pico-8 play session: no input (idle), after a click and taps of 🅾, ❎, 🅾+❎, 🅾 in the second before t = 0

[t = 1 s] idle ~1s (no d-pad/buttons)
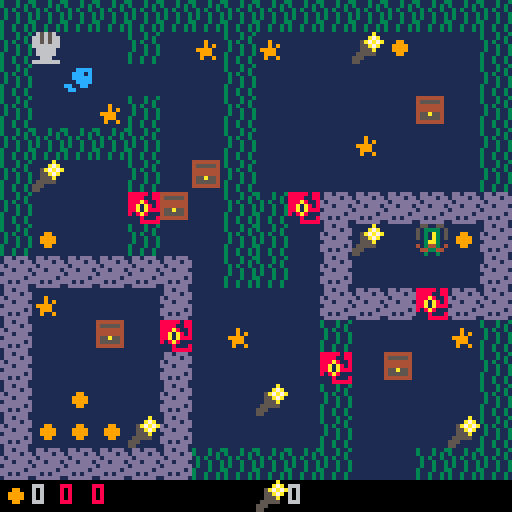

pico-8 cartridge
version 43
__lua__
obj={
	[4]="food",
	[5]="squid",
	[6]="light",
	[7]="chest",
	[10]="plankson",
}

lvl_w=16 --tiles
lvl_h=15 --save room for ui

--easing
function ease(a,b,t)
 t=1-(1-t)^3
 return (1-t)*a+t*b
end

function _init()
	win=false
	fish=make_fish(2,2)
	
	undo=undo_new()
	
	cam={
	 x=0,
	 y=0,
	}
end

function _update()
 if not win then
		update_fish(fish)
	end
	
	-- \ is like // in python
	if cam.x\lvl_w!=fish.x\lvl_w
	or cam.y\lvl_h!=fish.y\lvl_h
	then
		//quantize based on multiples
		// of level size
		--cam.x=fish.x\lvl_w*lvl_w
		--cam.y=fish.y\lvl_h*lvl_h
		
		-- level transition
		local srcx=cam.x
		local srcy=cam.y
		local dstx=fish.x\lvl_w*lvl_w
		local dsty=fish.y\lvl_h*lvl_h
		for i=0,1,1/16 do
			cam.x=ease(srcx,dstx,i)
			cam.y=ease(srcy,dsty,i)
			_draw()
			flip()
		end
	end
end

function _draw()
	cls(1)
	--the 0.5 is so the camera
	--does round() instead of
	--floor()
	camera(8*cam.x+0.5,8*cam.y+0.5)
	
	
	map()
	draw_fish(fish)
	
	camera()
	rectfill(0,120,128,128,0)
	draw_ui(fish)
	
	if win then
		rectfill(32,32,96,48,10)
		print("you win!",48,40,2)
	end
end
-->8
--fish

function make_fish(x,y)
	return {
		x=x,
		y=y,
		im=1,
		food=0,
		light=0,
	}
end

function update_fish(f)
	local dx=0
	local dy=0
 if(btnp(⬅️)) dx=-1
 if(btnp(➡️)) dx=1
 if(btnp(⬆️)) dy=-1
 if(btnp(⬇️)) dy=1

 
 -- avoid diagonals
 print(dx,0,0)
 if abs(dx)+abs(dy)==1 then
 	fish_move(f,dx,dy)
 	return
 end
 
 if btnp(❎) then
 	undo:back()
 end
end

function fish_move(f,dx,dy)
	undo.arm=true
 
 local tx=f.x+dx
 local ty=f.y+dy
 
 local target=mget(tx,ty)
 
 --walls
 local wall=fget(target,0)
 
 --pushables
 local push=fget(target,2)
 if push then
  -- see where chest would be
  -- moved to
 	local cx=tx+dx
 	local cy=ty+dy
 	
 	if mget(cx,cy)==0 then
 		undo:rec("map",{tx,ty})
 		undo:rec("map",{cx,cy})
 	
 		mset(tx,ty,0)
 		mset(cx,cy,target)
 		wall=false
 	end
 end
 
 if wall 
 and obj[target]=="squid" then
 	if f.light>0 then
 	
 	 undo:rec(f,"light")
 	 undo:rec("map",{tx,ty})
 	 
 		f.light-=1
 		mset(tx,ty,0)
 		wall=false
 	end
 end
 
 -- collectibles
 if fget(target,1) then
 	undo:rec("map",{tx,ty})
 	mset(tx,ty,0)
 	
 	-- look up tile type
 	local oname=obj[target]
 	if oname=="plankson" then
 		win=true
 		undo:rec(f,"im")
 		f.im=11
 		return
 	end
 	
 	if f[oname] then
 		undo:rec(f,oname)
 		f[oname]+=1
 	end
 end
 
 
 if not wall then
 	undo:rec(f,"x")
 	undo:rec(f,"y")
	 f.x+=dx
	 f.y+=dy
 end
end

function draw_fish(f)
	spr(f.im,8*f.x,8*f.y)
end
-->8
--ui

function draw_ui(f)
	local x=0
	local y=121
	spr(4,x,y-1)
	print(f.food,x+8,y,6)
	
	spr(6,64,y-1)
	print(f.light,64+8,y,6)
	
	--debug
	x+=15
	print(undo.step.." "..undo.start,x,y,8)
end
-->8
--undo history

function undo_new()
	return {
		step=0, --record position
		past={}, --recorded hist
		arm=true, --arm for recording
		--ring buffer
		len=256, --history size
		start=0, --history start
		
		rec=undo_rec,
		advance=undo_advance,
		back=undo_back,
	}
end

--o is the object effected
--key is the id of the object
function undo_rec(u,o,key)
 u:advance()
 
	local snapshot=u.past[u.step]
	
	if o=="map" then
		add(
			snapshot,
			--key are {x,y} tile coords
			{o,key,mget(key[1],key[2])}
		)
	else --table
		add(
			snapshot,
			--object, key, value
			{o,key,o[key]}
		)
	end
end

function undo_advance(u)
	if(not u.arm) return
	
	u.arm=false

	u.step=(u.step+1)%u.len
	if u.step==u.start then
	 u.start=(u.start+1)%u.len
	end
	
	u.past[u.step]={}
end

function undo_back(u)
	--if no history
	if not u.past[u.step] then
		return --return early
	end
	
	local snap=u.past[u.step]
		
 for i=#snap,1,-1 do
 	local o,key,val=unpack(snap[i])
 	
 	if o=="map" then
 		mset(key[1],key[2],val)
 	else
 		o[key]=value
 	end
 end
 
 --remove this snapshot
 u.past[u.step]=nil

 if u.step!=u.start then
 	u.step=(u.step-1)%u.len
 end
end
__gfx__
0000000000000000300030030dd0ddd0000000008888808800000a00444444400000000006565600055005500000000000000000000000000000000000000000
00000000000cccc0300030300dddd0dd00000000888800880000a7a045555540000000006656566050333305000cccc000000000000000000000000000000000
0070070000ccc0c003030030d0dddddd00099000888a8008005a7a7a4444444000090000665656605030a30500ccc0c000000000000000000000000000000000
0007700000ccccc003003003ddd0ddd00099990088a0a8080055a7a04444444000090900666666605030a30500ccccc000000000000000000000000000000000
00077000000cccc0030030030ddddddd0099990088a0a88800555a00455a55400999900006666600003aa300000ccc8000000000000000000000000000000000
00700700cc00cc0030003003dddddd0d00099000808a80000555550045555540009990000666660040344304cc00cc0000000000000000000000000000000000
000000000cc0000030030030dd0d0ddd000000000008000855500000444444400090090000666000044334400cc0008000000000000000000000000000000000
0000000000000000300300300dddddd0000000000008888855000000000000000000000066666660003003000000000000000000000000000000000000000000
__gff__
0000010102010205010102000000000000000000000000000000000000000000000000000000000000000000000000000000000000000000000000000000000000000000000000000000000000000000000000000000000000000000000000000000000000000000000000000000000000000000000000000000000000000000
0000000000000000000000000000000000000000000000000000000000000000000000000000000000000000000000000000000000000000000000000000000000000000000000000000000000000000000000000000000000000000000000000000000000000000000000000000000000000000000000000000000000000000
__map__
0202020202020202020202020202020200000000000000000000000000000000000000000000000000000000000000000000000000000000000000000000000000000000000000000000000000000000000000000000000000000000000000000000000000000000000000000000000000000000000000000000000000000000
0209000002000802080000060400000200000000000000000000000000000000000000000000000000000000000000000000000000000000000000000000000000000000000000000000000000000000000000000000000000000000000000000000000000000000000000000000000000000000000000000000000000000000
0200000000000002000000000000000200000000000000000000000000000000000000000000000000000000000000000000000000000000000000000000000000000000000000000000000000000000000000000000000000000000000000000000000000000000000000000000000000000000000000000000000000000000
0200000802000002000000000007000200000000000000000000000000000000000000000000000000000000000000000000000000000000000000000000000000000000000000000000000000000000000000000000000000000000000000000000000000000000000000000000000000000000000000000000000000000000
0202020202000002000000080000000200000000000000000000000000000000000000000000000000000000000000000000000000000000000000000000000000000000000000000000000000000000000000000000000000000000000000000000000000000000000000000000000000000000000000000000000000000000
0206000002000702000000000000000200000000000000000000000000000000000000000000000000000000000000000000000000000000000000000000000000000000000000000000000000000000000000000000000000000000000000000000000000000000000000000000000000000000000000000000000000000000
0200000005070002020503030303030300000000000000000000000000000000000000000000000000000000000000000000000000000000000000000000000000000000000000000000000000000000000000000000000000000000000000000000000000000000000000000000000000000000000000000000000000000000
020400000200000202000306000a040300000000000000000000000000000000000000000000000000000000000000000000000000000000000000000000000000000000000000000000000000000000000000000000000000000000000000000000000000000000000000000000000000000000000000000000000000000000
0303030303030002020003000000000300000000000000000000000000000000000000000000000000000000000000000000000000000000000000000000000000000000000000000000000000000000000000000000000000000000000000000000000000000000000000000000000000000000000000000000000000000000
0308000000030000000003030305030300000000000000000000000000000000000000000000000000000000000000000000000000000000000000000000000000000000000000000000000000000000000000000000000000000000000000000000000000000000000000000000000000000000000000000000000000000000
0300000700050008000002000000080200000000000000000000000000000000000000000000000000000000000000000000000000000000000000000000000000000000000000000000000000000000000000000000000000000000000000000000000000000000000000000000000000000000000000000000000000000000
0300000000030000000005000700000200000000000000000000000000000000000000000000000000000000000000000000000000000000000000000000000000000000000000000000000000000000000000000000000000000000000000000000000000000000000000000000000000000000000000000000000000000000
0300040000030000060002000000000200000000000000000000000000000000000000000000000000000000000000000000000000000000000000000000000000000000000000000000000000000000000000000000000000000000000000000000000000000000000000000000000000000000000000000000000000000000
0304040406030000000002000000060200000000000000000000000000000000000000000000000000000000000000000000000000000000000000000000000000000000000000000000000000000000000000000000000000000000000000000000000000000000000000000000000000000000000000000000000000000000
0303030303030202020202000002020200000000000000000000000000000000000000000000000000000000000000000000000000000000000000000000000000000000000000000000000000000000000000000000000000000000000000000000000000000000000000000000000000000000000000000000000000000000
0000000002020202020202000002020202020202020202020200000000000000000000000000000000000000000000000000000000000000000000000000000000000000000000000000000000000000000000000000000000000000000000000000000000000000000000000000000000000000000000000000000000000000
0000000002000000000000000000000200000000000000000200000000000000000000000000000000000000000000000000000000000000000000000000000000000000000000000000000000000000000000000000000000000000000000000000000000000000000000000000000000000000000000000000000000000000
0000000002000000000000000000000000000002020000000200000000000000000000000000000000000000000000000000000000000000000000000000000000000000000000000000000000000000000000000000000000000000000000000000000000000000000000000000000000000000000000000000000000000000
0000000002000000000000000000000200000002020000000200000000000000000000000000000000000000000000000000000000000000000000000000000000000000000000000000000000000000000000000000000000000000000000000000000000000000000000000000000000000000000000000000000000000000
0000000002020202020202020202020202020202020202020200000000000000000000000000000000000000000000000000000000000000000000000000000000000000000000000000000000000000000000000000000000000000000000000000000000000000000000000000000000000000000000000000000000000000
